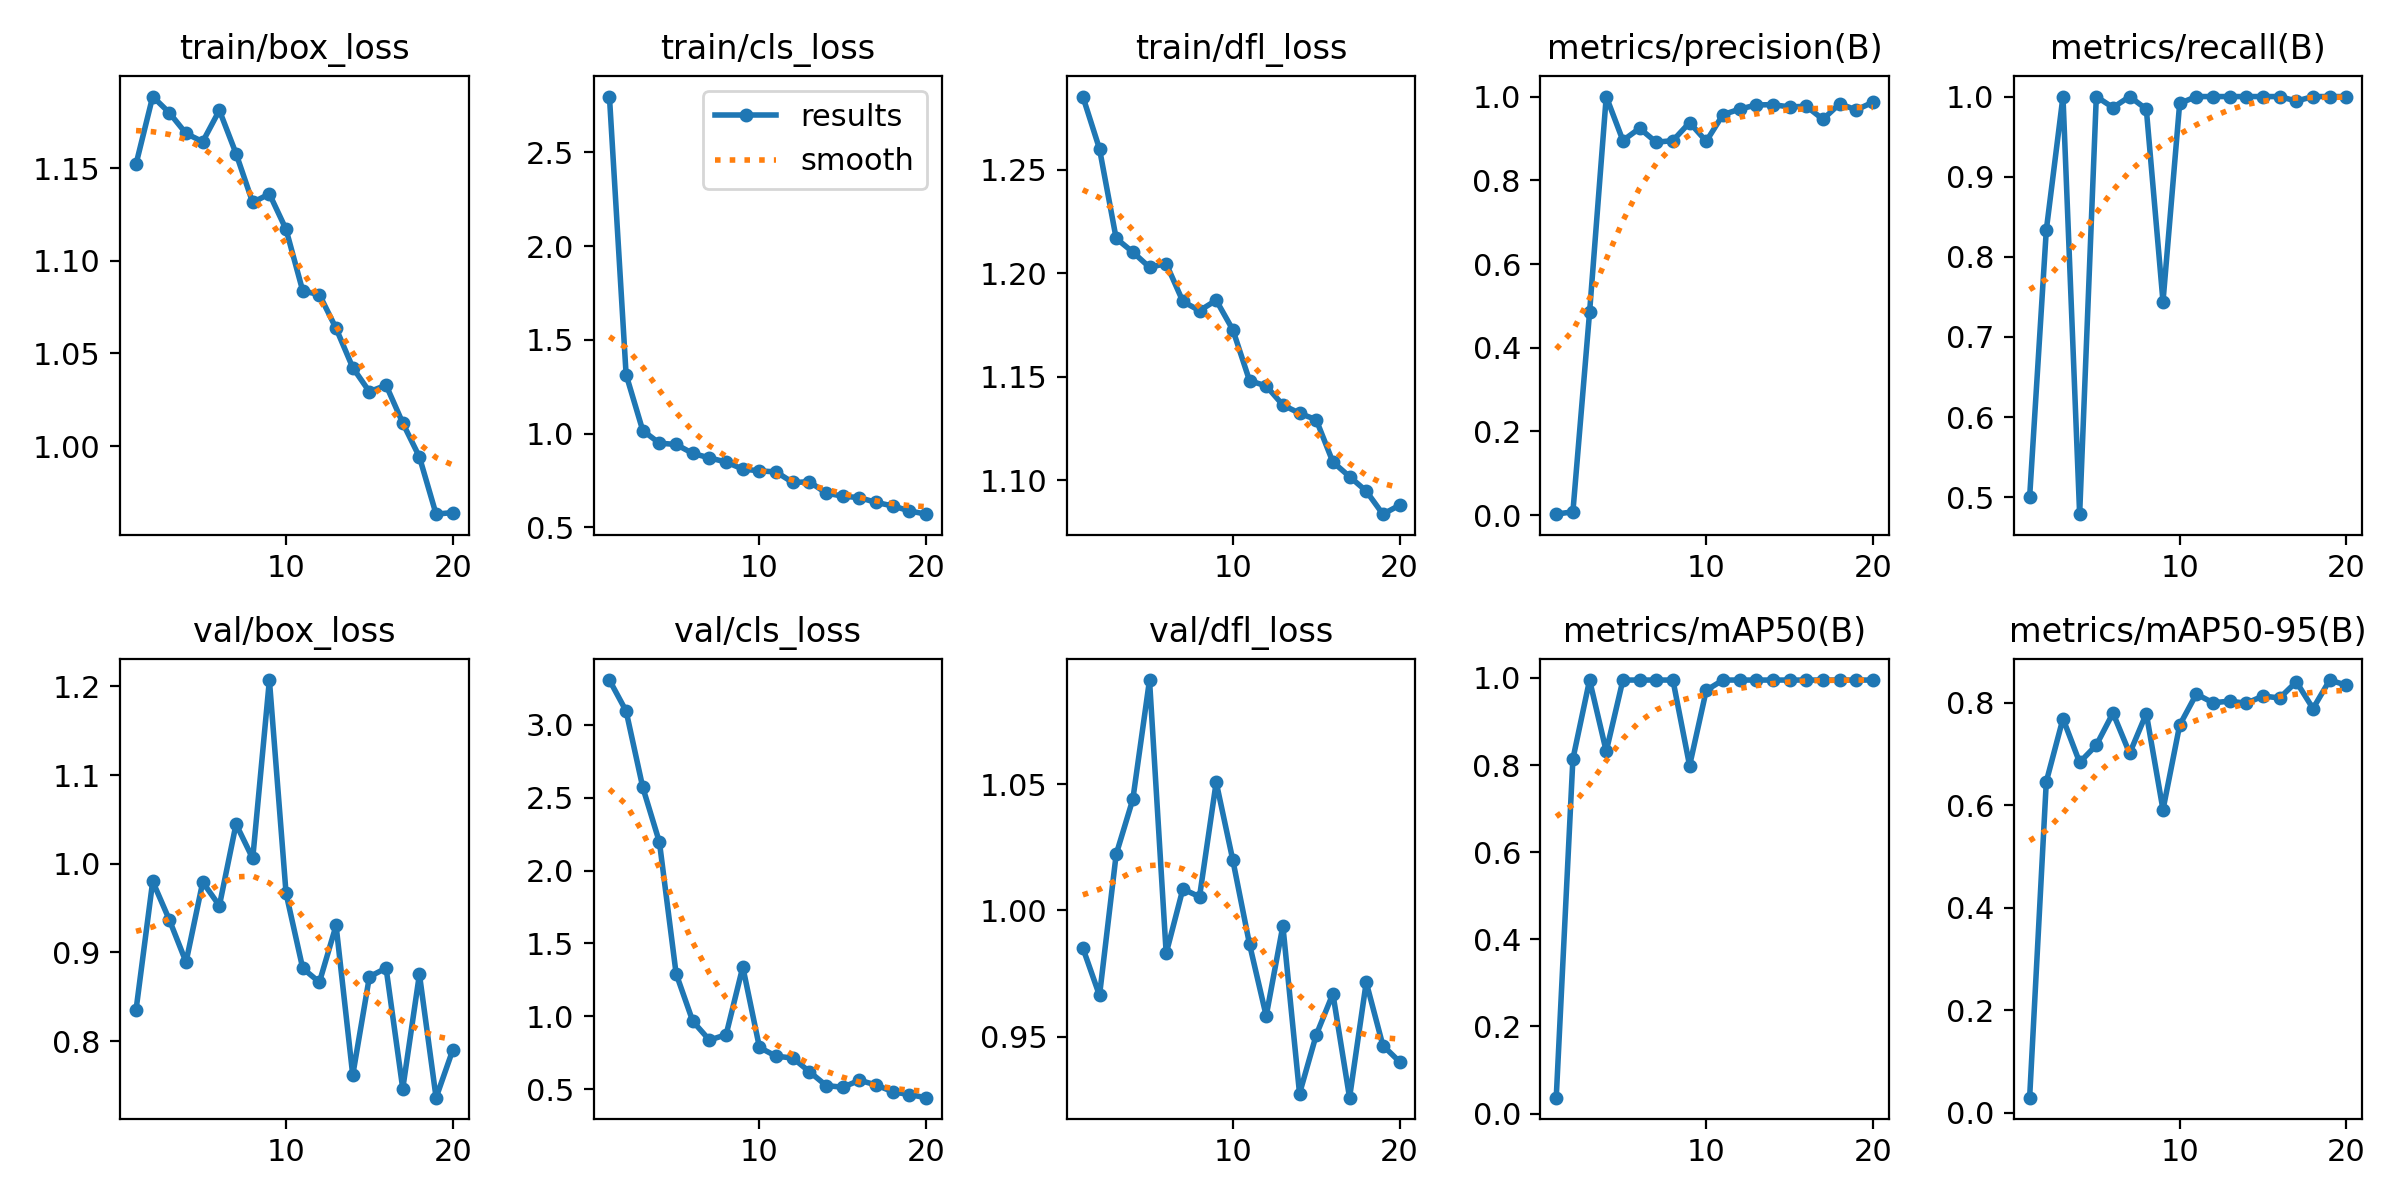

The data file committed next to this chart (first rows):
epoch, time, train/box_loss, train/cls_loss, train/dfl_loss, metrics/precision(B), metrics/recall(B), metrics/mAP50(B), metrics/mAP50-95(B), val/box_loss, val/cls_loss, val/dfl_loss, lr/pg0, lr/pg1, lr/pg2
1, 55.34, 1.152, 2.798, 1.285, 0.00253, 0.5, 0.03665, 0.02932, 0.835, 3.307, 0.9851, 0.0802, 0.0022, 0.0022
2, 108.2, 1.189, 1.315, 1.26, 0.00826, 0.8333, 0.8139, 0.646, 0.9801, 3.095, 0.9663, 0.05928, 0.004277, 0.004277
3, 153.1, 1.18, 1.017, 1.217, 0.4847, 1, 0.995, 0.769, 0.9367, 2.571, 1.022, 0.03813, 0.006127, 0.006127
4, 195.1, 1.169, 0.9494, 1.21, 1, 0.4788, 0.8314, 0.6836, 0.889, 2.194, 1.044, 0.01675, 0.007749, 0.007749
5, 238.4, 1.164, 0.9425, 1.203, 0.895, 1, 0.995, 0.7172, 0.9792, 1.293, 1.091, 0.00802, 0.00802, 0.00802
6, 282.2, 1.181, 0.8947, 1.205, 0.9242, 0.9862, 0.995, 0.7799, 0.9527, 0.9664, 0.983, 0.007525, 0.007525, 0.007525
7, 331.9, 1.158, 0.8709, 1.186, 0.8909, 1, 0.995, 0.7012, 1.045, 0.8369, 1.008, 0.00703, 0.00703, 0.00703
8, 381.4, 1.131, 0.8487, 1.182, 0.8948, 0.9843, 0.995, 0.7788, 1.006, 0.8743, 1.005, 0.006535, 0.006535, 0.006535
9, 433.6, 1.136, 0.811, 1.187, 0.9379, 0.744, 0.7986, 0.5912, 1.207, 1.339, 1.051, 0.00604, 0.00604, 0.00604
10, 487.1, 1.117, 0.8017, 1.173, 0.8932, 0.9914, 0.9714, 0.7563, 0.9667, 0.7868, 1.02, 0.005545, 0.005545, 0.005545
11, 563.8, 1.084, 0.796, 1.148, 0.9567, 1, 0.995, 0.8169, 0.8821, 0.7264, 0.9866, 0.00505, 0.00505, 0.00505
12, 598.9, 1.082, 0.7396, 1.146, 0.9699, 1, 0.995, 0.7999, 0.8664, 0.7142, 0.9582, 0.004555, 0.004555, 0.004555
13, 636.2, 1.064, 0.7434, 1.136, 0.9799, 1, 0.995, 0.8031, 0.9304, 0.6201, 0.9939, 0.00406, 0.00406, 0.00406
14, 672.9, 1.042, 0.6831, 1.132, 0.9807, 1, 0.995, 0.7989, 0.7615, 0.5252, 0.9274, 0.003565, 0.003565, 0.003565
15, 711, 1.029, 0.6667, 1.129, 0.9751, 1, 0.995, 0.8131, 0.8726, 0.5135, 0.9506, 0.00307, 0.00307, 0.00307
16, 748.6, 1.033, 0.6587, 1.109, 0.9769, 1, 0.995, 0.8092, 0.8823, 0.5616, 0.967, 0.002575, 0.002575, 0.002575
17, 793.5, 1.012, 0.6334, 1.102, 0.9456, 0.9943, 0.995, 0.8408, 0.7463, 0.5291, 0.9258, 0.00208, 0.00208, 0.00208
18, 830.6, 0.9941, 0.6146, 1.095, 0.9828, 1, 0.995, 0.7886, 0.8753, 0.4824, 0.9715, 0.001585, 0.001585, 0.001585
19, 876.9, 0.9633, 0.588, 1.084, 0.9681, 1, 0.995, 0.8442, 0.7361, 0.4628, 0.9465, 0.00109, 0.00109, 0.00109
20, 914.3, 0.9641, 0.5707, 1.088, 0.9866, 1, 0.995, 0.8342, 0.7899, 0.442, 0.94, 0.000595, 0.000595, 0.000595
